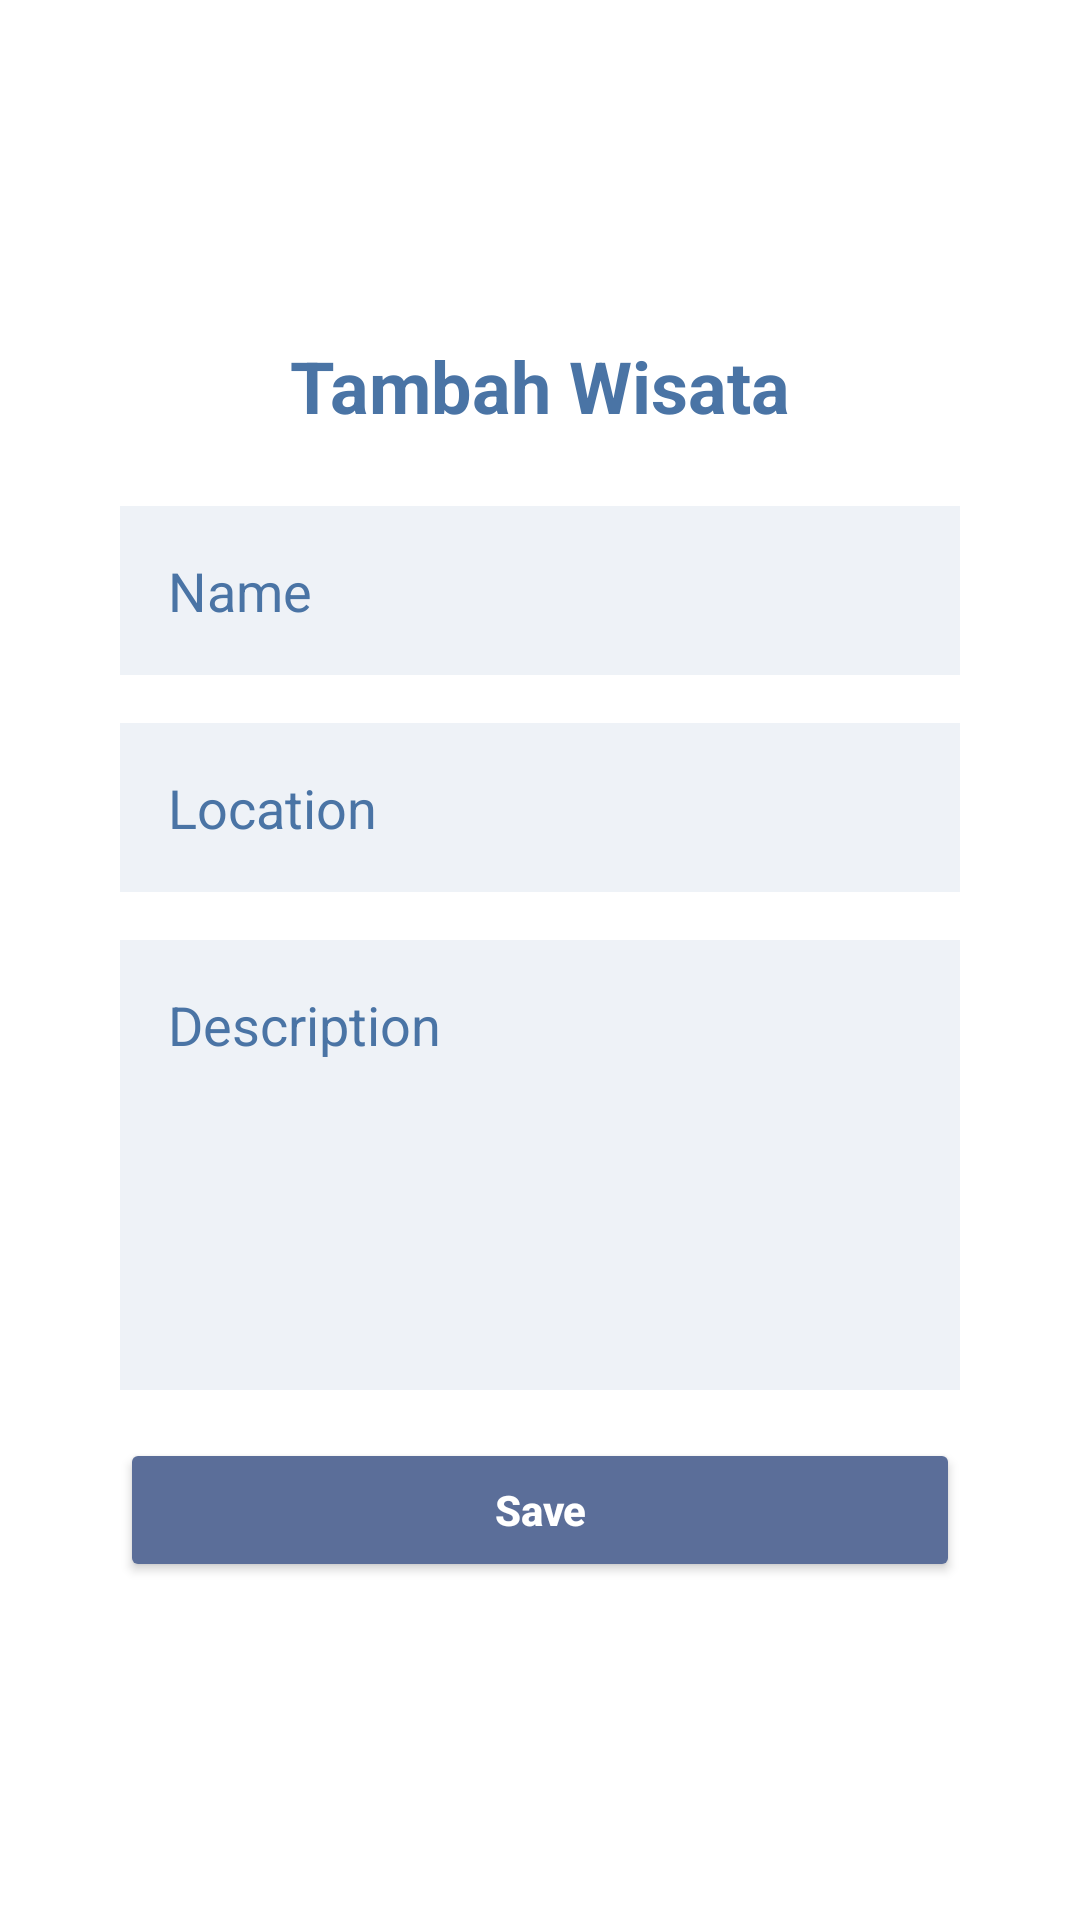

Reconstruct the res/layout file that produces this screen, plus the resources it refers to.
<!-- AndroidManifest.xml: activity theme Theme.Androidwisataindonesia1 -->
<!-- res/layout/activity_add_wisata.xml -->
<?xml version="1.0" encoding="utf-8"?>
<ScrollView xmlns:android="http://schemas.android.com/apk/res/android"
    xmlns:tools="http://schemas.android.com/tools"
    android:id="@+id/scrollView"
    android:layout_width="match_parent"
    android:layout_height="wrap_content"
    android:background="#FFFFFF"
    tools:context=".ui.addwisata.AddWisataActivity">

    <LinearLayout
        android:layout_width="match_parent"
        android:layout_height="wrap_content"
        android:layout_gravity="center"
        android:layout_margin="16dp"
        android:orientation="vertical"
        android:padding="24dp">

        <TextView
            android:id="@+id/textTitle"
            android:layout_width="wrap_content"
            android:layout_height="wrap_content"
            android:layout_gravity="center_horizontal"
            android:paddingBottom="24dp"
            android:text="@string/tambah_wisata"
            android:textColor="#4A74A5"
            android:textSize="24sp"
            android:textStyle="bold" />

        
        <EditText
            android:id="@+id/editTextName"
            android:layout_width="match_parent"
            android:layout_height="wrap_content"
            android:layout_marginBottom="16dp"
            android:background="@android:color/darker_gray"
            android:backgroundTint="#EEF2F7"
            android:hint="@string/name"
            android:padding="16dp"
            android:textColorHint="#4A74A5" />

        
        <EditText
            android:id="@+id/editTextLocation"
            android:layout_width="match_parent"
            android:layout_height="wrap_content"
            android:layout_marginBottom="16dp"
            android:background="@android:color/darker_gray"
            android:backgroundTint="#EEF2F7"
            android:hint="@string/location"
            android:padding="16dp"
            android:textColorHint="#4A74A5" />

        
        <EditText
            android:id="@+id/editTextDeskripsi"
            android:layout_width="match_parent"
            android:layout_height="150dp"
            android:layout_marginBottom="16dp"
            android:background="@android:color/darker_gray"
            android:backgroundTint="#EEF2F7"
            android:gravity="top"
            android:hint="@string/description"
            android:padding="16dp"
            android:textColorHint="#4A74A5" />

        
        <Button
            android:id="@+id/buttonSimpan"
            android:layout_width="match_parent"
            android:layout_height="wrap_content"
            android:backgroundTint="#5B6E99"
            android:padding="12dp"
            android:text="@string/save"
            android:textAllCaps="false"
            android:textColor="@android:color/white"
            android:textStyle="bold" />
    </LinearLayout>
</ScrollView>
<!-- resources referenced by this layout -->
<resources>
  <string name="description">Description</string>
  <string name="location">Location</string>
  <string name="name">Name</string>
  <string name="save">Save</string>
  <string name="tambah_wisata">Tambah Wisata</string>
  <style name="Theme.Androidwisataindonesia1" parent="Theme.MaterialComponents.DayNight.NoActionBar" />
</resources>
